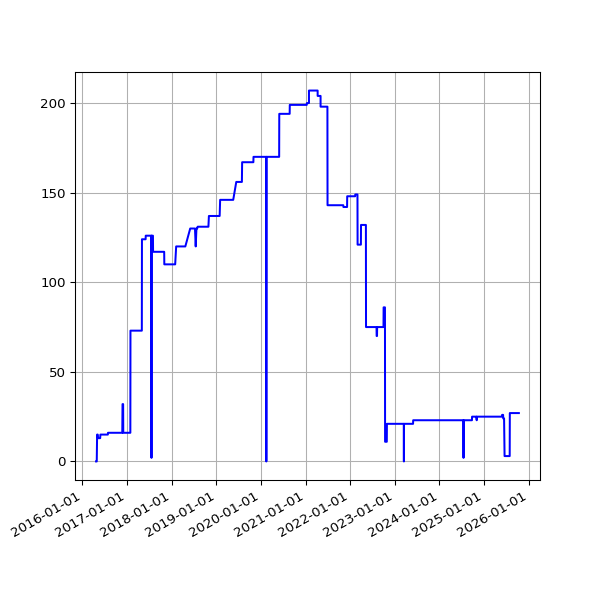

Values plotted in this chart, from the file beside it:
date, value
2016-04-22 02:20:36 +0100, 0
2016-04-26 02:20:16 +0100, 0
2016-04-27 02:54:22 +0100, 0
2016-04-30 02:21:55 +0100, 15
2016-05-01 02:23:43 +0100, 15
2016-05-02 02:59:07 +0100, 15
2016-05-03 02:59:17 +0100, 15
2016-05-04 02:52:33 +0100, 15
2016-05-05 02:59:23 +0100, 15
2016-05-07 02:38:06 +0100, 13
2016-05-12 02:25:21 +0100, 13
2016-05-14 02:26:31 +0100, 13
2016-05-15 02:24:22 +0100, 13
2016-05-20 02:24:25 +0100, 13
2016-05-21 02:35:26 +0100, 13
2016-05-22 02:40:10 +0100, 13
2016-05-23 02:44:24 +0100, 13
2016-05-24 02:38:17 +0100, 13
2016-05-25 02:25:39 +0100, 13
2016-05-27 03:44:21 +0100, 15
2016-05-31 02:25:39 +0100, 15
2016-06-01 02:30:55 +0100, 15
2016-06-02 02:24:09 +0100, 15
2016-06-03 02:26:48 +0100, 15
2016-06-04 02:34:11 +0100, 15
2016-06-05 02:26:27 +0100, 15
2016-06-08 02:31:20 +0100, 15
2016-06-09 02:28:28 +0100, 15
2016-06-10 02:36:42 +0100, 15
2016-06-11 02:26:58 +0100, 15
2016-06-12 02:22:27 +0100, 15
2016-06-13 02:18:13 +0100, 15
2016-06-14 02:19:27 +0100, 15
2016-06-15 02:28:29 +0100, 15
2016-06-16 02:25:53 +0100, 15
2016-06-17 02:22:12 +0100, 15
2016-06-18 02:21:26 +0100, 15
2016-06-19 02:21:23 +0100, 15
2016-06-20 02:26:06 +0100, 15
2016-06-21 02:31:02 +0100, 15
2016-06-22 02:21:58 +0100, 15
2016-06-23 02:21:47 +0100, 15
2016-06-24 02:35:07 +0100, 15
2016-06-25 02:58:43 +0100, 15
2016-06-26 02:29:30 +0100, 15
2016-06-27 02:37:26 +0100, 15
2016-06-28 02:46:05 +0100, 15
2016-06-29 02:35:11 +0100, 15
2016-06-30 02:25:08 +0100, 15
2016-07-01 02:22:14 +0100, 15
2016-07-02 02:27:18 +0100, 15
2016-07-03 02:21:16 +0100, 15
2016-07-04 02:31:56 +0100, 15
2016-07-05 02:23:39 +0100, 15
2016-07-06 02:42:54 +0100, 15
2016-07-07 02:23:52 +0100, 15
2016-07-08 02:32:38 +0100, 15
2016-07-09 02:23:55 +0100, 15
2016-07-10 02:22:14 +0100, 15
2016-07-11 02:22:40 +0100, 15
... 3,020 more rows
